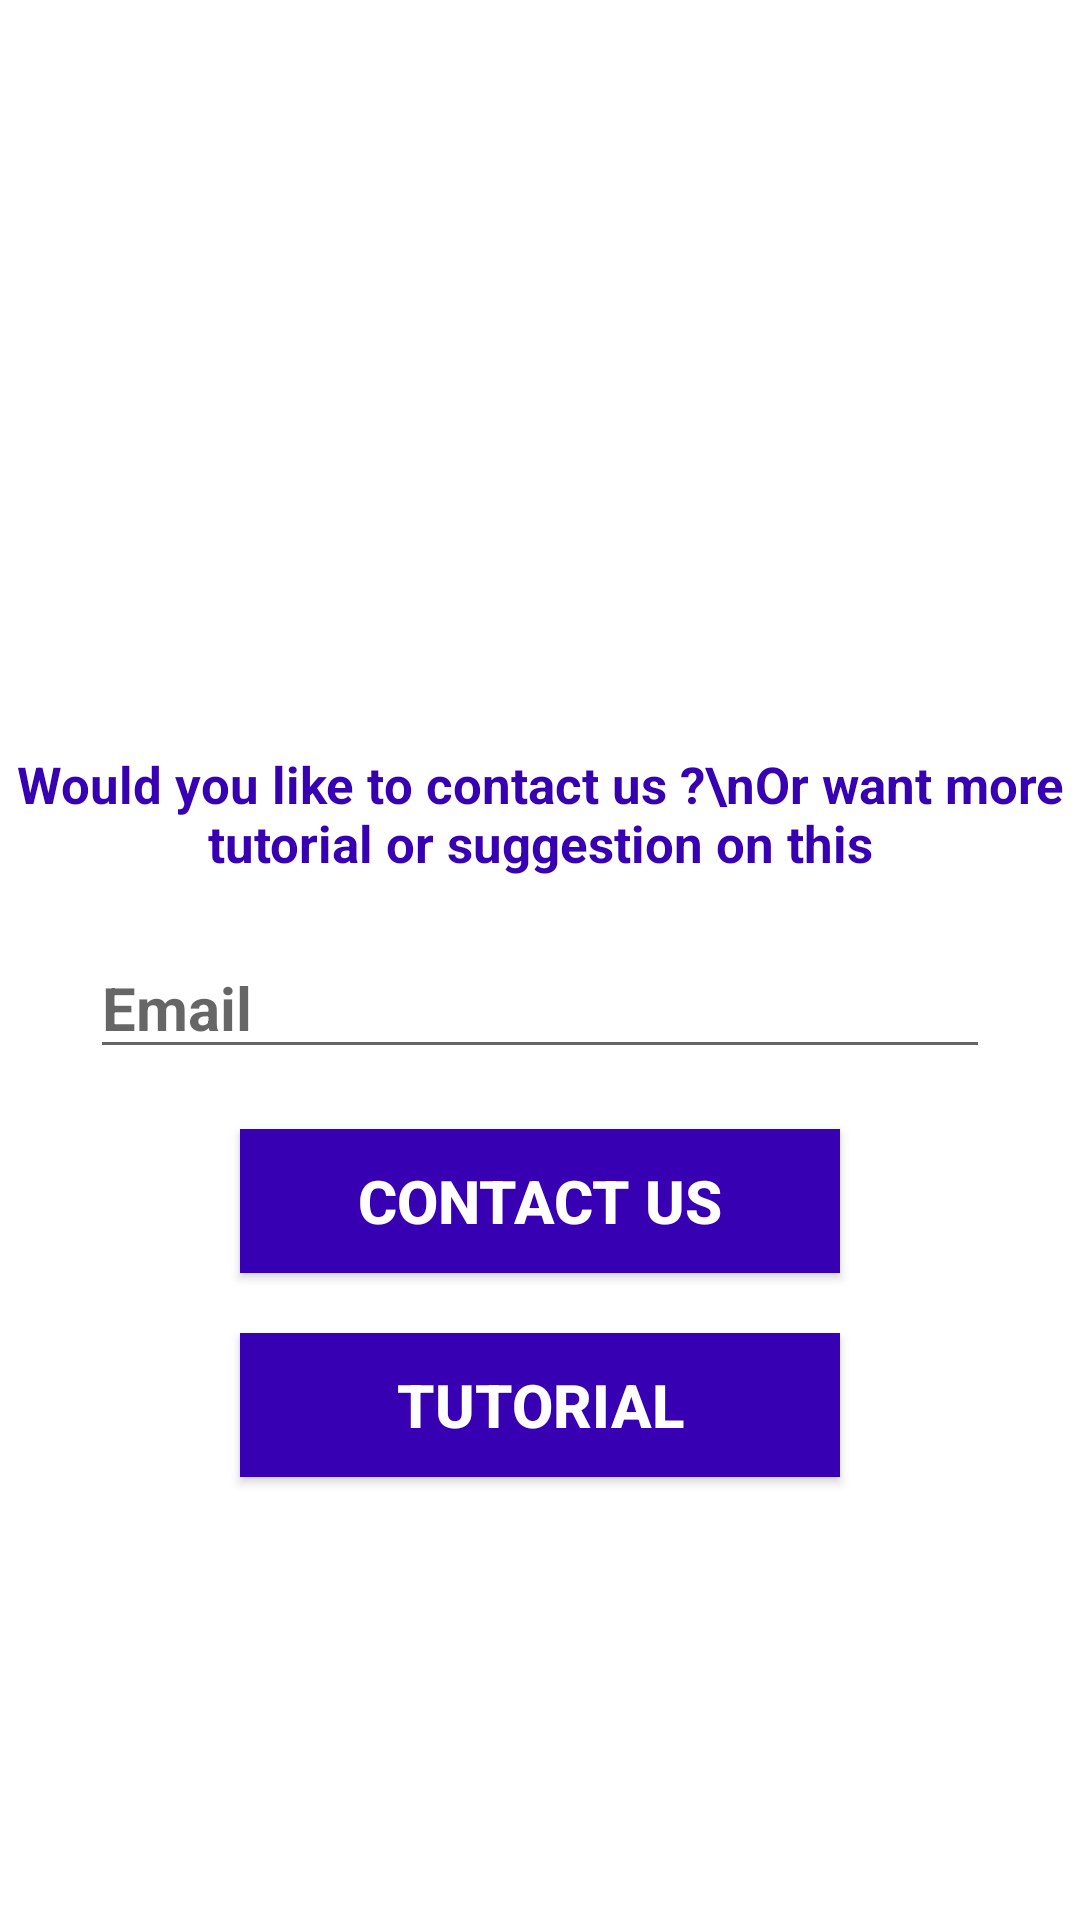

This screen was rendered from an Android layout file. Write that file and the resources it references.
<!-- AndroidManifest.xml: application theme Theme.PopusTest -->
<!-- res/layout/infor_alert.xml -->
<?xml version="1.0" encoding="utf-8"?>

<RelativeLayout xmlns:android="http://schemas.android.com/apk/res/android"
    android:layout_width="match_parent"
    android:layout_marginLeft="20dp"
    android:layout_marginRight="20dp"
    android:layout_marginBottom="20dp"
    android:layout_marginTop="20dp"
    android:layout_height="match_parent">


    <ImageView
        android:layout_width="200dp"
        android:layout_height="200dp"
        android:layout_centerHorizontal="true"
        android:layout_marginTop="50dp"
        android:src="@drawable/info" />


    <TextView
        android:id="@+id/info"
        android:layout_width="match_parent"
        android:layout_height="wrap_content"
        android:layout_marginTop="250dp"
        android:gravity="center_horizontal"
        android:text="Would you like to contact us ?\nOr want more tutorial or suggestion on this"
        android:textAlignment="center"
        android:textColor="@color/purple_700"
        android:textSize="17dp"
        android:textStyle="bold" />

    <EditText
        android:id="@+id/email"
        android:layout_width="300dp"
        android:layout_height="wrap_content"
        android:layout_below="@id/info"
        android:textSize="20dp"
        android:textStyle="bold"
        android:hint="Email"
        android:layout_marginTop="20dp"
        android:layout_centerHorizontal="true"/>


    <Button
        android:layout_marginTop="20dp"
        android:id="@+id/btn_Contact_US"
        android:layout_below="@id/email"
        android:textColor="#FFFF"
        android:textSize="20dp"
        android:textStyle="bold"
        android:background="@color/purple_700"
        android:layout_width="200dp"
        android:layout_height="wrap_content"
        android:layout_centerHorizontal="true"
        android:text="Contact Us"/>



    <Button
        android:layout_marginTop="20dp"
        android:id="@+id/btn_Tutorial"
        android:layout_below="@id/btn_Contact_US"
        android:textColor="#FFFF"
        android:textSize="20dp"
        android:textStyle="bold"
        android:background="@color/purple_700"
        android:layout_width="200dp"
        android:layout_height="wrap_content"
        android:layout_centerHorizontal="true"
        android:text="Tutorial"/>

</RelativeLayout>
<!-- resources referenced by this layout -->
<resources>
  <style name="Theme.PopusTest" parent="Theme.MaterialComponents.DayNight.DarkActionBar">
          
          <item name="colorPrimary">@color/purple_500</item>
          <item name="colorPrimaryVariant">@color/purple_700</item>
          <item name="colorOnPrimary">@color/white</item>
          
          <item name="colorSecondary">@color/teal_200</item>
          <item name="colorSecondaryVariant">@color/teal_700</item>
          <item name="colorOnSecondary">@color/black</item>
          
          <item name="android:statusBarColor" tools:targetApi="l">?attr/colorPrimaryVariant</item>
          
      </style>
  <!-- not gathered from this repository: default colours our renderer supplied (Android Studio template values) -->
  <color name="purple_500">#FF6200EE</color>
  <color name="purple_700">#FF3700B3</color>
  <color name="teal_200">#FF03DAC5</color>
  <color name="teal_700">#FF018786</color>
  <color name="black">#FF000000</color>
  <color name="white">#FFFFFFFF</color>
</resources>
